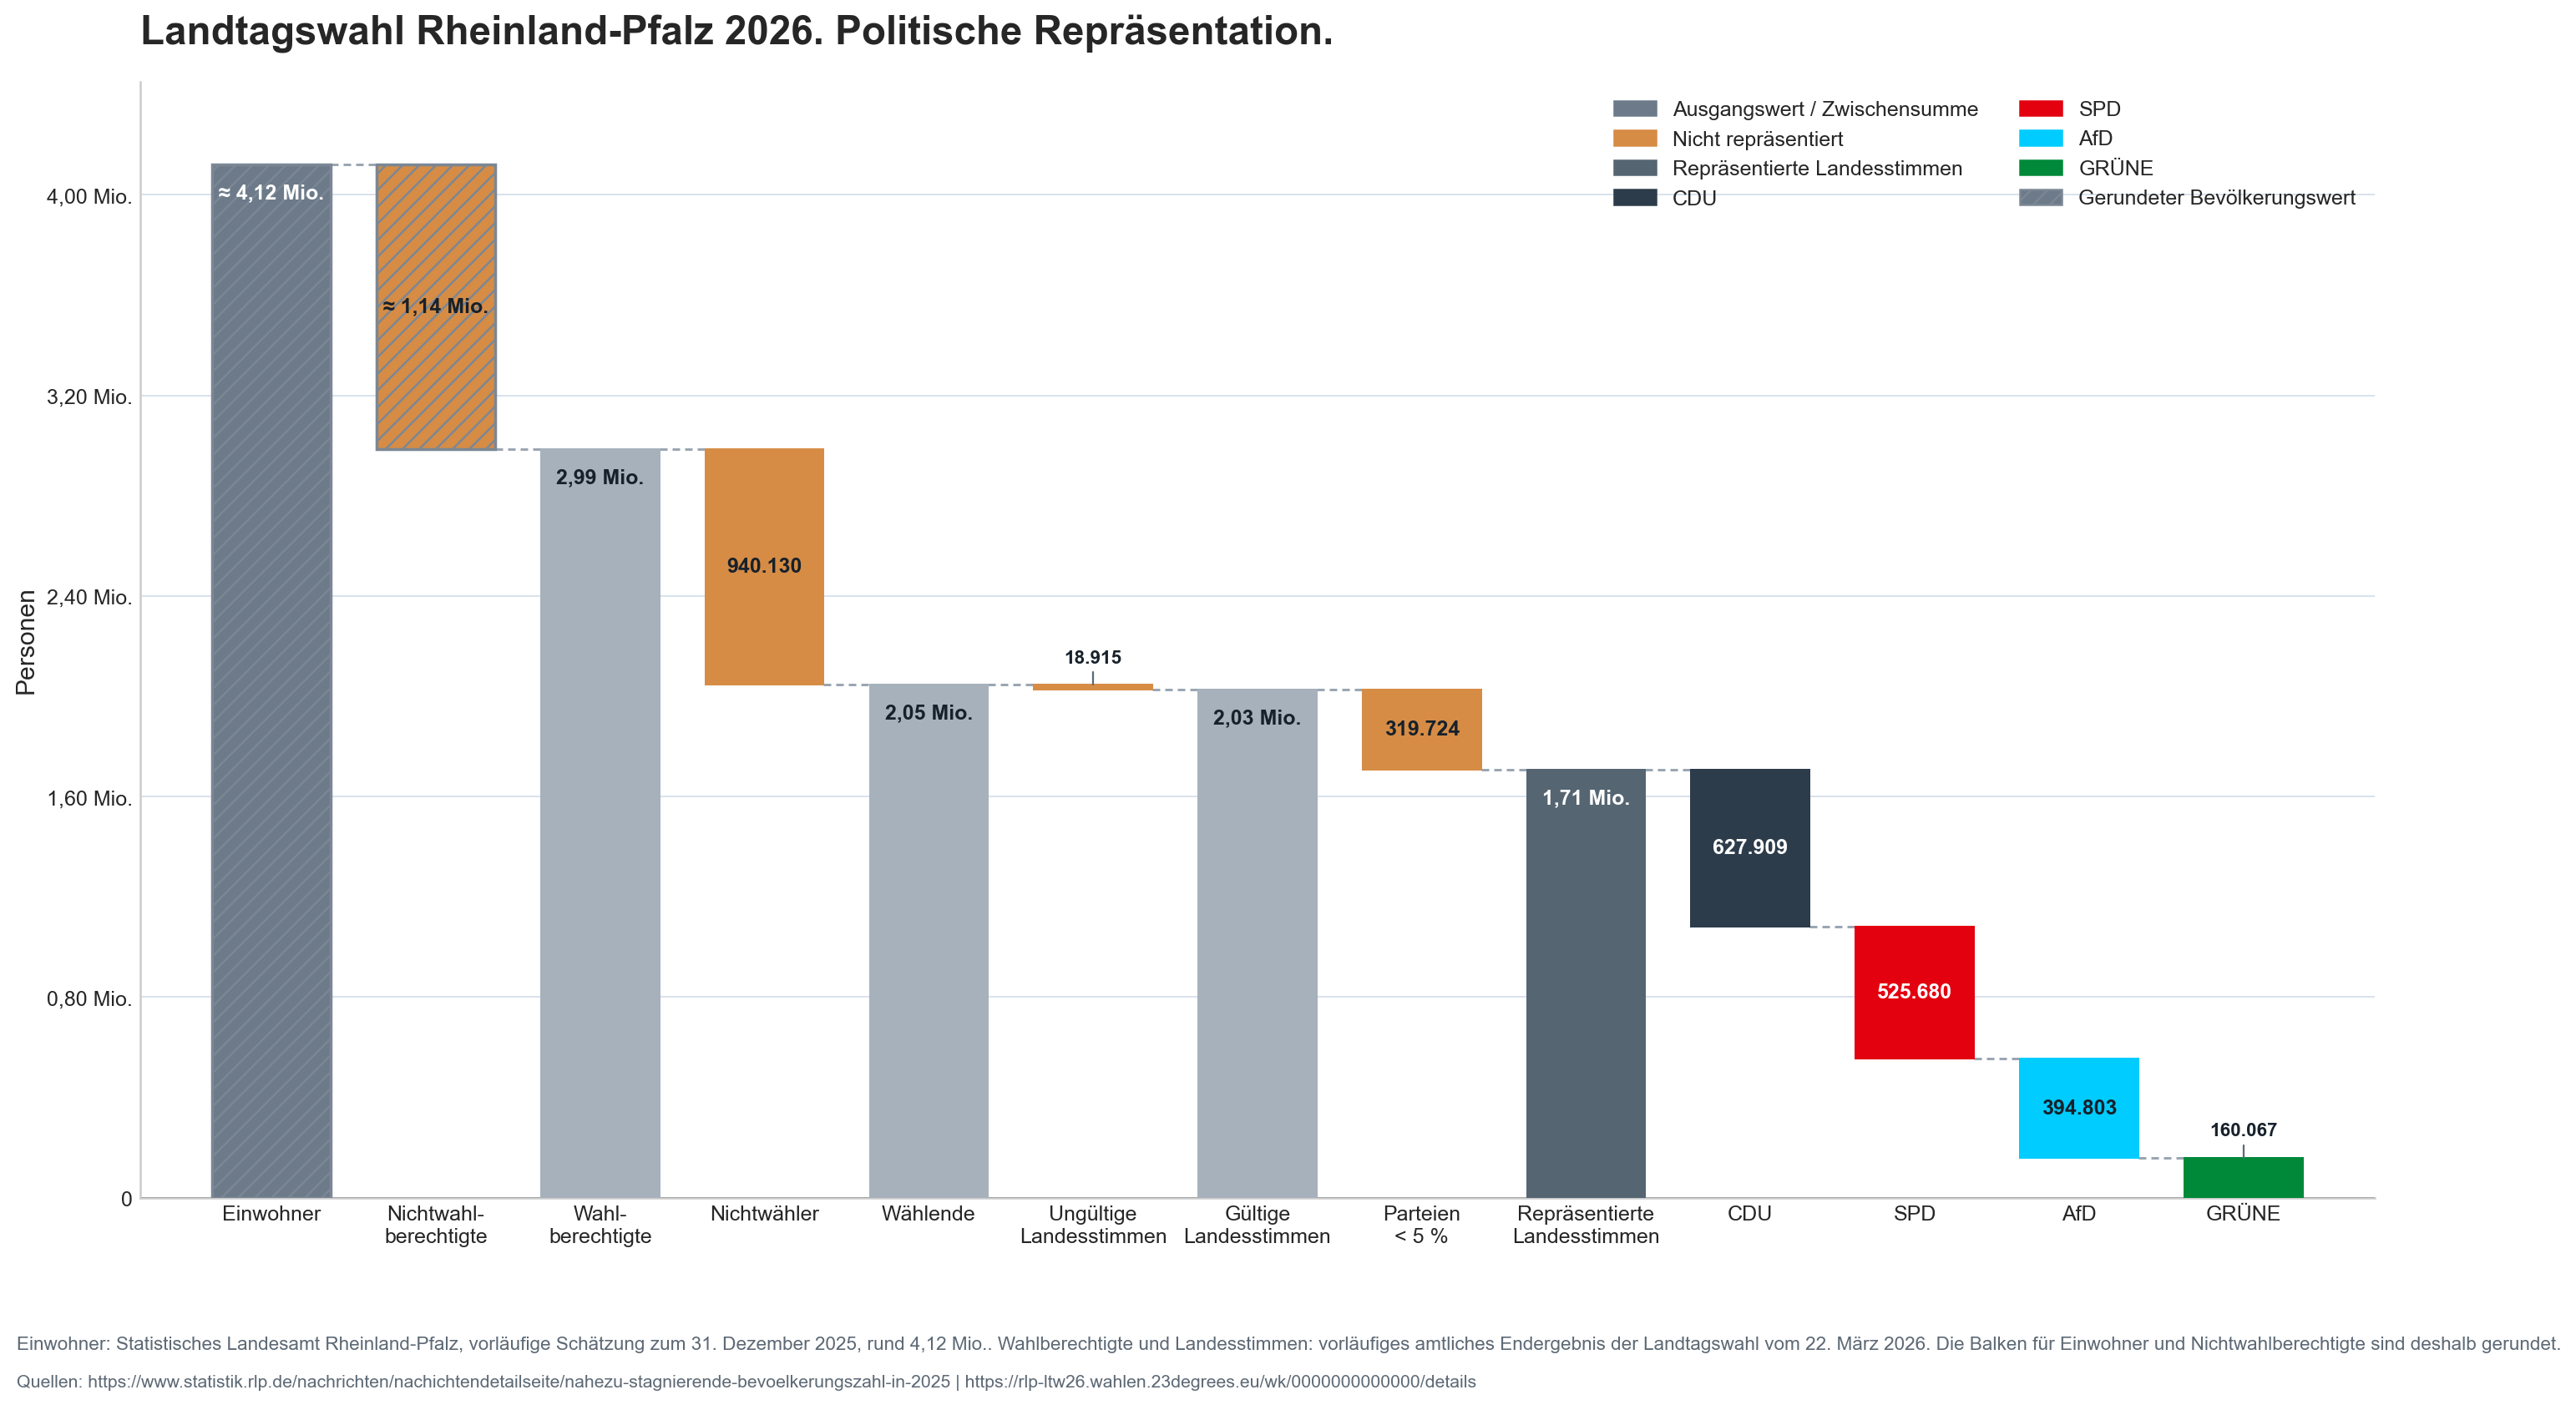

Data behind this chart, as committed beside it:
order, label, type, role, amount, signed_amount, start, end, approximate
1, Einwohner, total, start_total, 4122500, 4122500, 0, 4122500, True
2, Nichtwahlberechtigte, delta, exclusion, 1135272, -1135272, 4122500, 2987228, True
3, Wahlberechtigte, total, subtotal, 2987228, 2987228, 0, 2987228, False
4, Nichtwähler, delta, exclusion, 940130, -940130, 2987228, 2047098, False
5, Wählende, total, subtotal, 2047098, 2047098, 0, 2047098, False
6, Ungültige Landesstimmen, delta, exclusion, 18915, -18915, 2047098, 2028183, False
7, Gültige Landesstimmen, total, subtotal, 2028183, 2028183, 0, 2028183, False
8, Parteien < 5 %, delta, exclusion, 319724, -319724, 2028183, 1708459, False
9, Repräsentierte Landesstimmen, total, represented_total, 1708459, 1708459, 0, 1708459, False
10, CDU, delta, represented_party, 627909, -627909, 1708459, 1080550, False
11, SPD, delta, represented_party, 525680, -525680, 1080550, 554870, False
12, AfD, delta, represented_party, 394803, -394803, 554870, 160067, False
13, GRÜNE, delta, represented_party, 160067, -160067, 160067, 0, False
